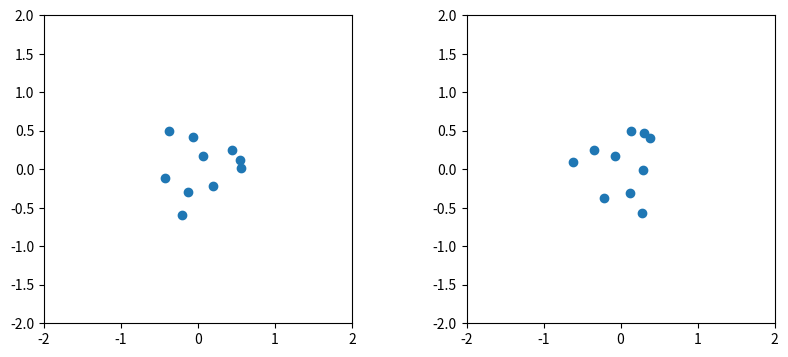

Source code (Python):
import random

import matplotlib.pyplot as plt

# 45度回転行列
A = [[1 / 1.414, -1 / 1.414], [1 / 1.414, 1 / 1.414]]

# 2倍に拡大
B = [[2, 0], [0, 2]]

# 1/2倍に縮小
C = [[0.5, 0], [0, 0.5]]

# 90度回転行列
D = [[0, 1], [0, 1]]


def matmul(A, B):
    # print(f"{len(A[0])=}")
    # print(f"{len(B)=}")
    assert len(A[0]) == len(B)
    N, K, M = len(A), len(A[0]), len(B[0])
    # print(f"{N=}, {K=}, {M=}")
    C = [[0 for m in range(M)] for n in range(N)]
    # print(f"{C=}")
    for n in range(N):
        for m in range(M):
            C[n][m] = sum(A[n][k] * B[k][m] for k in range(K))
            # print(f"{C=}")
    return C


def generate_random_points():
    points = []
    for _ in range(10):
        x1 = random.uniform(-0.6, 0.6)
        x2 = random.uniform(-0.6, 0.6)
        x = [[x1], [x2]]
        points.append(x)

    return points


def change(points, vectors):
    new_points = []
    for x in points:
        new_points.append(matmul(vectors, x))

    for i, values in enumerate(zip(points, new_points)):
        print(f"{i=}")
        print(f"old = {values[0]}")
        print(f"new = {values[1]}")

    return new_points


def display_result(points, new_points):
    fig = plt.figure(figsize=(10, 4))
    subplot = fig.add_subplot(1, 2, 1)
    xs = [x for x, y in points]
    ys = [y for x, y in points]
    subplot.scatter(xs, ys)
    subplot.set_xlim((-2, 2))
    subplot.set_ylim((-2, 2))
    subplot.set_aspect("equal")

    subplot = fig.add_subplot(1, 2, 2)
    xs = [x for x, y in new_points]
    ys = [y for x, y in new_points]
    subplot.scatter(xs, ys)
    subplot.set_xlim((-2, 2))
    subplot.set_ylim((-2, 2))
    subplot.set_aspect("equal")

    plt.show()


def test_matmul():
    A = [[1, 2, 3], [4, 5, 6]]
    B = [[1, 2], [3, 4], [5, 6]]
    print(matmul(A, B))


if __name__ == "__main__":
    points = generate_random_points()
    new_points = change(points, A)
    display_result(points, new_points)
